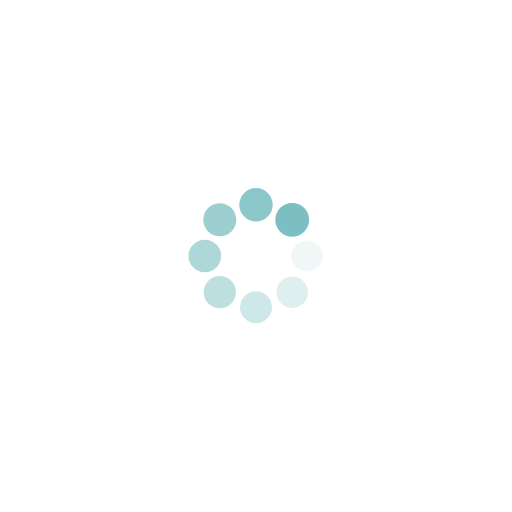
t = 0.00 s
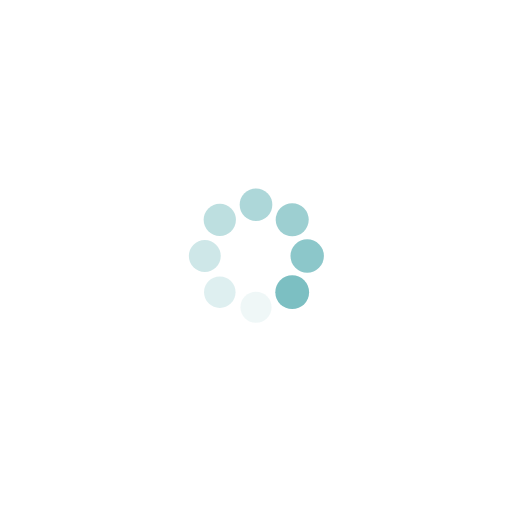
t = 0.25 s
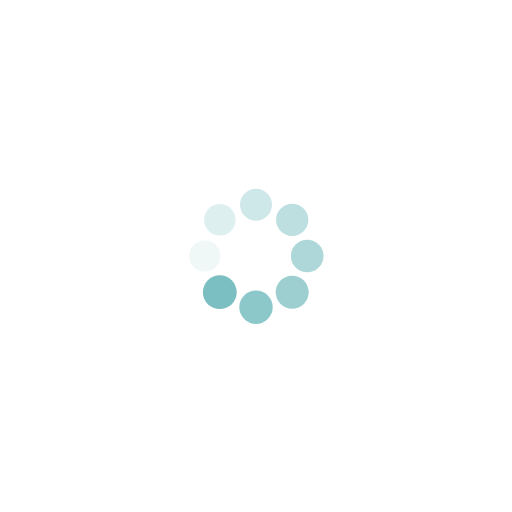
t = 0.50 s
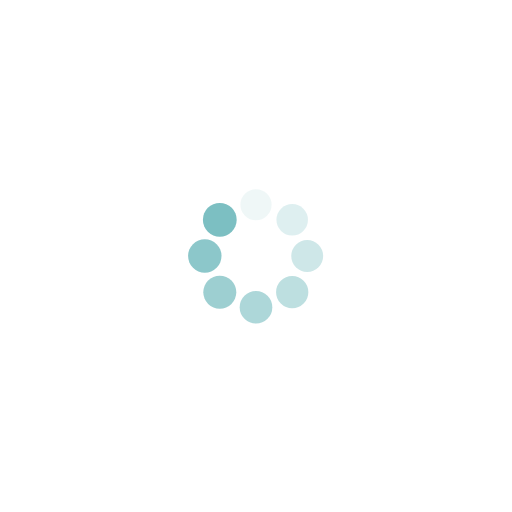
t = 0.75 s

The animated SVG that drew these frames (rendered in a browser with its animation timeline set to each time). Animation: 16 SMIL elements (animate=8,animateTransform=8); one cycle of 1.00 s, repeats indefinitely.

<svg class="lds-spin" width="200px"  height="200px"  xmlns="http://www.w3.org/2000/svg" xmlns:xlink="http://www.w3.org/1999/xlink" viewBox="0 0 100 100" preserveAspectRatio="xMidYMid" style="background: none;"><g transform="translate(60,50)">
<g transform="rotate(0)">
<circle cx="0" cy="0" r="3" fill="#7cbfc2" fill-opacity="1" transform="scale(1.00756 1.00756)">
  <animateTransform attributeName="transform" type="scale" begin="-0.875s" values="1.1 1.1;1 1" keyTimes="0;1" dur="1s" repeatCount="indefinite"></animateTransform>
  <animate attributeName="fill-opacity" keyTimes="0;1" dur="1s" repeatCount="indefinite" values="1;0" begin="-0.875s"></animate>
</circle>
</g>
</g><g transform="translate(57.071067811865476,57.071067811865476)">
<g transform="rotate(45)">
<circle cx="0" cy="0" r="3" fill="#7cbfc2" fill-opacity="0.875" transform="scale(1.02006 1.02006)">
  <animateTransform attributeName="transform" type="scale" begin="-0.75s" values="1.1 1.1;1 1" keyTimes="0;1" dur="1s" repeatCount="indefinite"></animateTransform>
  <animate attributeName="fill-opacity" keyTimes="0;1" dur="1s" repeatCount="indefinite" values="1;0" begin="-0.75s"></animate>
</circle>
</g>
</g><g transform="translate(50,60)">
<g transform="rotate(90)">
<circle cx="0" cy="0" r="3" fill="#7cbfc2" fill-opacity="0.75" transform="scale(1.03256 1.03256)">
  <animateTransform attributeName="transform" type="scale" begin="-0.625s" values="1.1 1.1;1 1" keyTimes="0;1" dur="1s" repeatCount="indefinite"></animateTransform>
  <animate attributeName="fill-opacity" keyTimes="0;1" dur="1s" repeatCount="indefinite" values="1;0" begin="-0.625s"></animate>
</circle>
</g>
</g><g transform="translate(42.928932188134524,57.071067811865476)">
<g transform="rotate(135)">
<circle cx="0" cy="0" r="3" fill="#7cbfc2" fill-opacity="0.625" transform="scale(1.04506 1.04506)">
  <animateTransform attributeName="transform" type="scale" begin="-0.5s" values="1.1 1.1;1 1" keyTimes="0;1" dur="1s" repeatCount="indefinite"></animateTransform>
  <animate attributeName="fill-opacity" keyTimes="0;1" dur="1s" repeatCount="indefinite" values="1;0" begin="-0.5s"></animate>
</circle>
</g>
</g><g transform="translate(40,50)">
<g transform="rotate(180)">
<circle cx="0" cy="0" r="3" fill="#7cbfc2" fill-opacity="0.5" transform="scale(1.05756 1.05756)">
  <animateTransform attributeName="transform" type="scale" begin="-0.375s" values="1.1 1.1;1 1" keyTimes="0;1" dur="1s" repeatCount="indefinite"></animateTransform>
  <animate attributeName="fill-opacity" keyTimes="0;1" dur="1s" repeatCount="indefinite" values="1;0" begin="-0.375s"></animate>
</circle>
</g>
</g><g transform="translate(42.928932188134524,42.928932188134524)">
<g transform="rotate(225)">
<circle cx="0" cy="0" r="3" fill="#7cbfc2" fill-opacity="0.375" transform="scale(1.07006 1.07006)">
  <animateTransform attributeName="transform" type="scale" begin="-0.25s" values="1.1 1.1;1 1" keyTimes="0;1" dur="1s" repeatCount="indefinite"></animateTransform>
  <animate attributeName="fill-opacity" keyTimes="0;1" dur="1s" repeatCount="indefinite" values="1;0" begin="-0.25s"></animate>
</circle>
</g>
</g><g transform="translate(50,40)">
<g transform="rotate(270)">
<circle cx="0" cy="0" r="3" fill="#7cbfc2" fill-opacity="0.25" transform="scale(1.08256 1.08256)">
  <animateTransform attributeName="transform" type="scale" begin="-0.125s" values="1.1 1.1;1 1" keyTimes="0;1" dur="1s" repeatCount="indefinite"></animateTransform>
  <animate attributeName="fill-opacity" keyTimes="0;1" dur="1s" repeatCount="indefinite" values="1;0" begin="-0.125s"></animate>
</circle>
</g>
</g><g transform="translate(57.071067811865476,42.928932188134524)">
<g transform="rotate(315)">
<circle cx="0" cy="0" r="3" fill="#7cbfc2" fill-opacity="0.125" transform="scale(1.09506 1.09506)">
  <animateTransform attributeName="transform" type="scale" begin="0s" values="1.1 1.1;1 1" keyTimes="0;1" dur="1s" repeatCount="indefinite"></animateTransform>
  <animate attributeName="fill-opacity" keyTimes="0;1" dur="1s" repeatCount="indefinite" values="1;0" begin="0s"></animate>
</circle>
</g>
</g></svg>